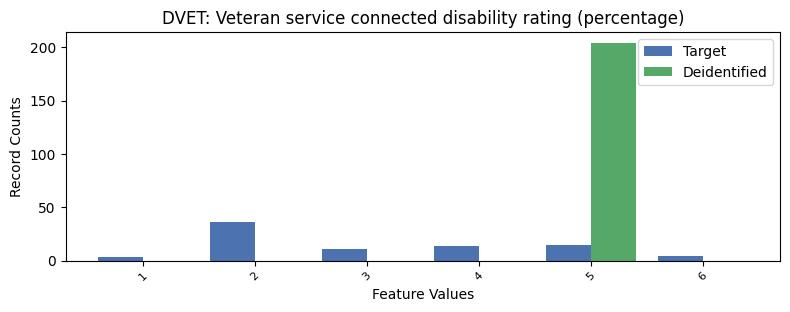

The data file committed next to this chart (first rows):
, DVET, count_target, count_deidentified
0, -1, 7551, 7430
1, 2, 36, 0.0
2, 5, 15, 204.0
3, 4, 14, 0.0
4, 3, 11, 0.0
5, 6, 4, 0.0
6, 1, 3, 0.0
